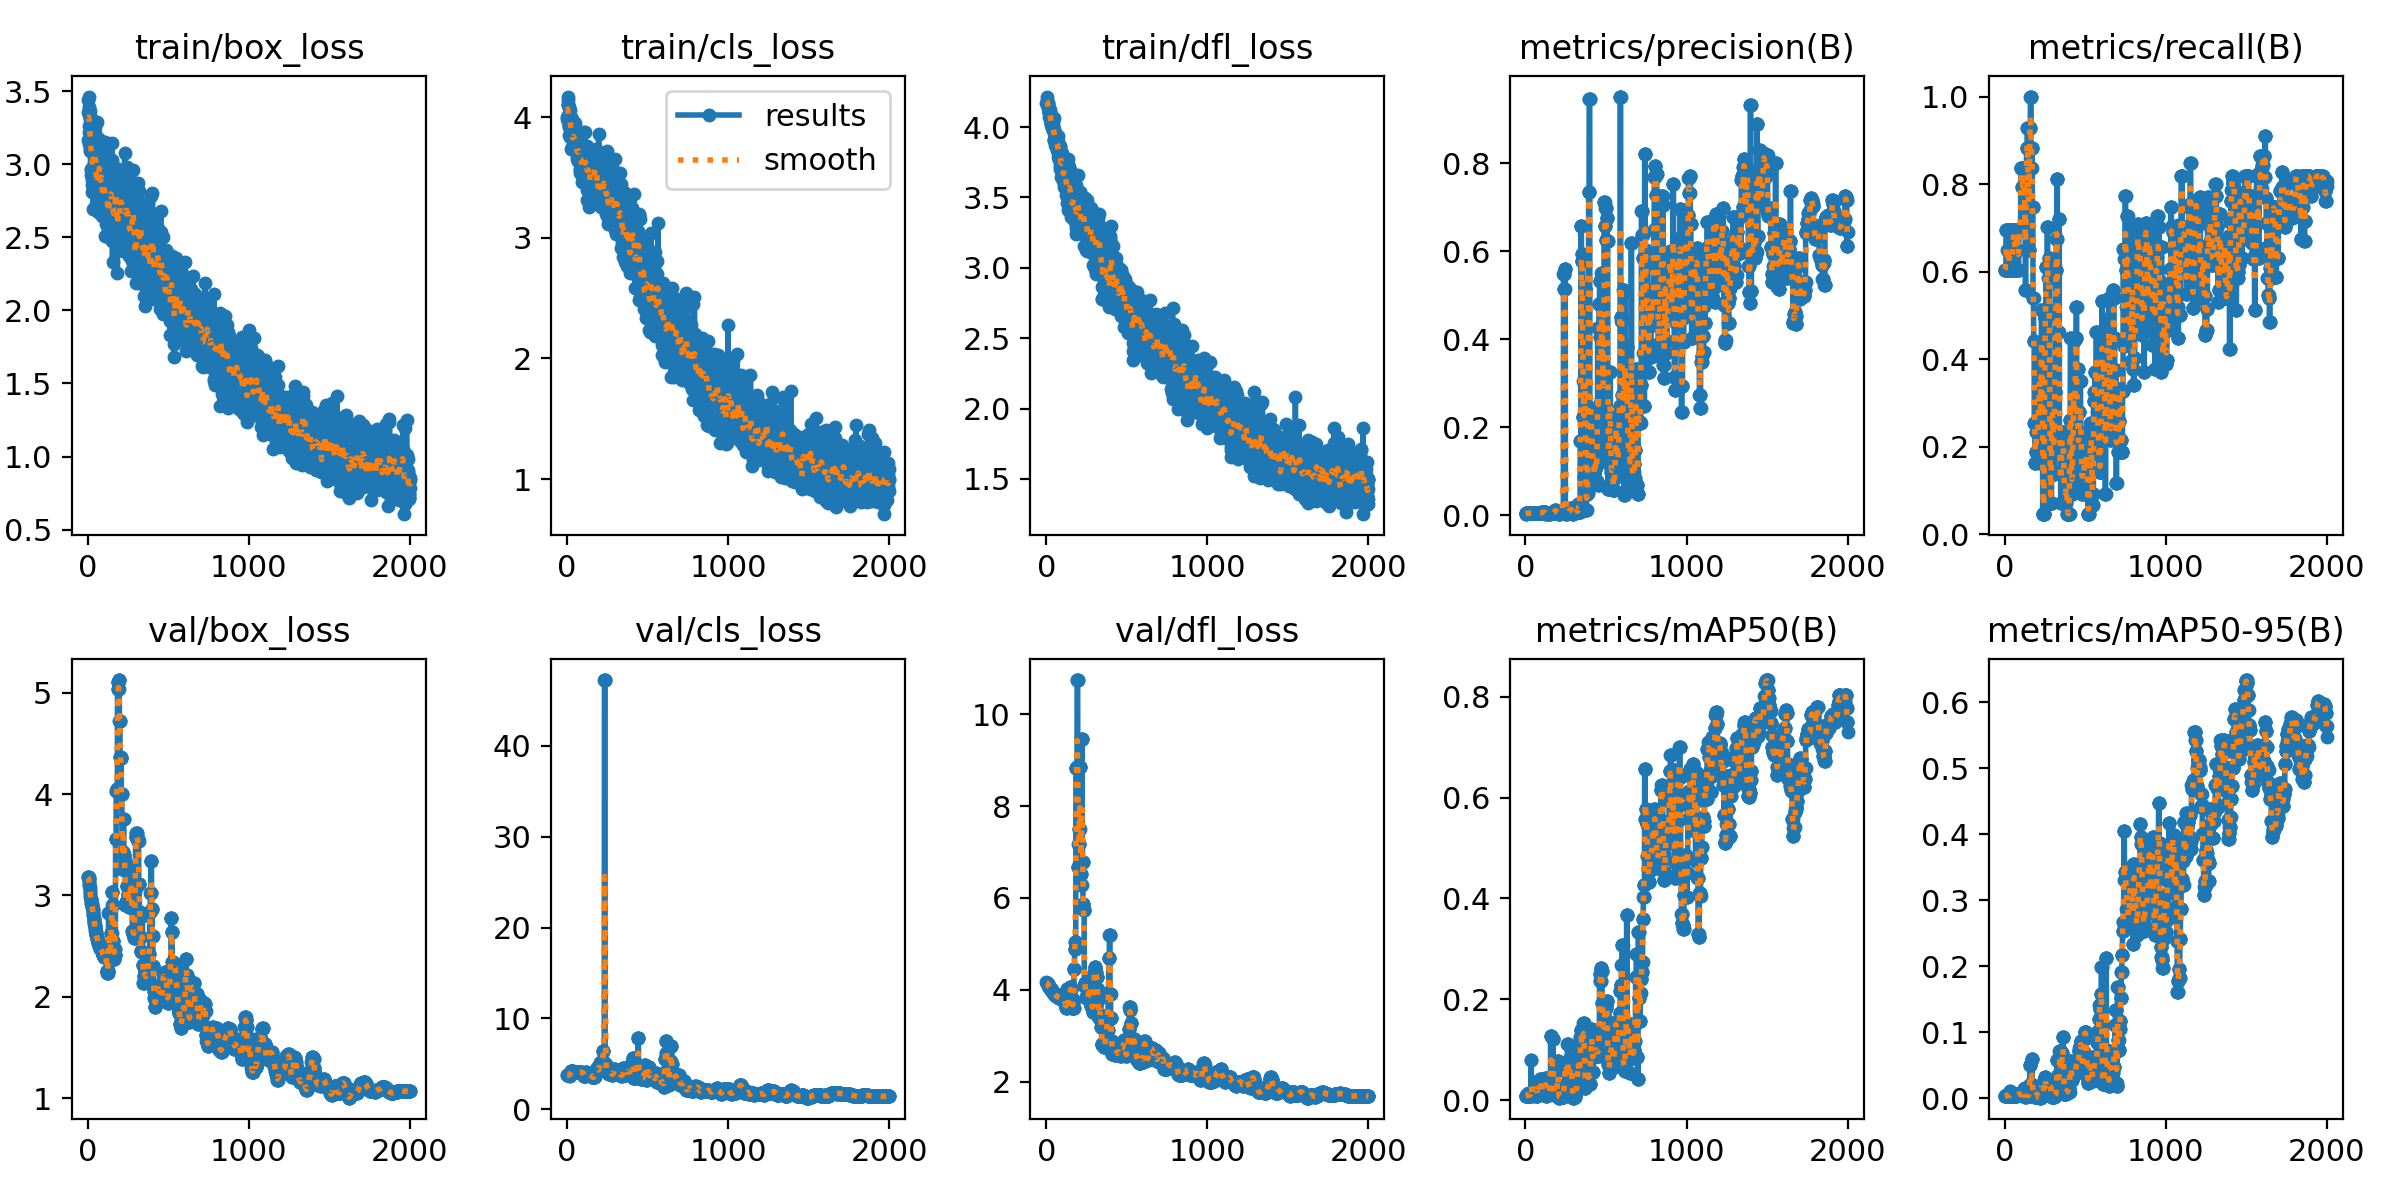

The data file committed next to this chart (first rows):
epoch, train/box_loss, train/cls_loss, train/dfl_loss, metrics/precision(B), metrics/recall(B), metrics/mAP50(B), metrics/mAP50-95(B), val/box_loss, val/cls_loss, val/dfl_loss, lr/pg0, lr/pg1, lr/pg2
1, 3.165, 3.987, 4.174, 0.00367, 0.6039, 0.00824, 0.00312, 3.182, 3.774, 4.159, 0.1, 0, 0
2, 3.441, 3.999, 4.217, 0.00461, 0.6039, 0.0088, 0.00293, 3.182, 3.774, 4.159, 0.0991, 0.0001, 0.0001
3, 3.356, 4.171, 4.17, 0.00407, 0.6039, 0.00758, 0.00285, 3.183, 3.774, 4.158, 0.0982, 0.0002, 0.0002
4, 3.347, 4.107, 4.18, 0.00364, 0.6039, 0.00877, 0.00353, 3.183, 3.774, 4.158, 0.0973, 0.0003, 0.0003
5, 3.393, 4.104, 4.169, 0.00461, 0.6039, 0.00877, 0.00352, 3.17, 3.77, 4.154, 0.0964, 0.0004, 0.0004
6, 3.135, 4.101, 4.179, 0.00449, 0.6039, 0.00767, 0.00294, 3.164, 3.771, 4.151, 0.0955, 0.0005, 0.0005
7, 3.462, 4.141, 4.181, 0.00461, 0.6039, 0.00824, 0.00398, 3.15, 3.77, 4.145, 0.0946, 0.0006, 0.0006
8, 3.334, 3.966, 4.172, 0.00465, 0.6039, 0.01291, 0.00426, 3.137, 3.763, 4.137, 0.0937, 0.0007, 0.0007
9, 3.22, 3.85, 4.174, 0.00503, 0.6948, 0.00987, 0.00421, 3.118, 3.755, 4.128, 0.0928, 0.0008, 0.0008
10, 3.263, 3.937, 4.139, 0.00507, 0.6948, 0.01032, 0.00421, 3.098, 3.752, 4.12, 0.0919, 0.0009, 0.0009
11, 3.365, 4.086, 4.158, 0.00512, 0.6948, 0.00928, 0.00307, 3.079, 3.745, 4.111, 0.091, 0.0009999, 0.0009999
12, 3.182, 3.996, 4.144, 0.00507, 0.6948, 0.01036, 0.00442, 3.058, 3.74, 4.101, 0.0901, 0.0011, 0.0011
13, 3.093, 3.918, 4.143, 0.00474, 0.6039, 0.00886, 0.00471, 3.04, 3.72, 4.093, 0.0892, 0.0012, 0.0012
14, 3.101, 4.033, 4.107, 0.00465, 0.6039, 0.01338, 0.00544, 3.021, 3.712, 4.085, 0.0883, 0.0013, 0.0013
15, 3.273, 3.927, 4.136, 0.00495, 0.6493, 0.01167, 0.00474, 3.009, 3.692, 4.077, 0.0874, 0.0014, 0.0014
16, 3.309, 4.01, 4.109, 0.00507, 0.6948, 0.01286, 0.00476, 2.986, 3.689, 4.067, 0.0865, 0.0015, 0.0015
17, 2.963, 4.001, 4.119, 0.00516, 0.6948, 0.00842, 0.00291, 2.967, 3.957, 4.059, 0.0856, 0.0016, 0.0016
18, 3.197, 4.062, 4.105, 0.00516, 0.6948, 0.00842, 0.00291, 2.967, 3.957, 4.059, 0.0847, 0.0017, 0.0017
19, 2.968, 3.907, 4.098, 0.00457, 0.6039, 0.01173, 0.00556, 2.953, 3.951, 4.051, 0.0838, 0.0018, 0.0018
20, 2.928, 4.021, 4.074, 0.00457, 0.6039, 0.01173, 0.00556, 2.953, 3.951, 4.051, 0.0829, 0.0019, 0.0019
21, 3.21, 3.833, 4.11, 0.00473, 0.6039, 0.00827, 0.00368, 2.93, 3.944, 4.042, 0.082, 0.001999, 0.001999
22, 3.314, 3.992, 4.096, 0.00473, 0.6039, 0.00827, 0.00368, 2.93, 3.944, 4.042, 0.0811, 0.002099, 0.002099
23, 2.894, 3.913, 4.122, 0.00484, 0.6039, 0.01125, 0.00543, 2.913, 3.936, 4.034, 0.0802, 0.002199, 0.002199
24, 3.167, 3.929, 4.08, 0.00484, 0.6039, 0.01125, 0.00543, 2.913, 3.936, 4.034, 0.0793, 0.002299, 0.002299
25, 3.121, 3.906, 4.068, 0.0047, 0.6039, 0.0108, 0.00412, 2.897, 4.202, 4.025, 0.0784, 0.002399, 0.002399
26, 2.808, 3.733, 4.095, 0.0047, 0.6039, 0.0108, 0.00412, 2.897, 4.202, 4.025, 0.0775, 0.002499, 0.002499
27, 2.945, 3.833, 4.074, 0.00516, 0.6948, 0.0094, 0.00369, 2.882, 4.195, 4.018, 0.0766, 0.002599, 0.002599
28, 2.858, 3.985, 4.028, 0.00516, 0.6948, 0.0094, 0.00369, 2.882, 4.195, 4.018, 0.0757, 0.002699, 0.002699
29, 3.13, 3.962, 4.031, 0.00484, 0.6039, 0.00807, 0.00358, 2.866, 4.183, 4.01, 0.0748, 0.002799, 0.002799
30, 2.981, 3.846, 4.039, 0.00484, 0.6039, 0.00807, 0.00358, 2.866, 4.183, 4.01, 0.0739, 0.002899, 0.002899
31, 3.198, 3.841, 4.029, 0.00495, 0.6039, 0.00977, 0.00408, 2.839, 4.158, 3.998, 0.073, 0.002998, 0.002998
32, 3.179, 3.752, 4.014, 0.00495, 0.6039, 0.00977, 0.00408, 2.839, 4.158, 3.998, 0.0721, 0.003098, 0.003098
33, 3.086, 3.825, 4.012, 0.00536, 0.6948, 0.01034, 0.00379, 2.808, 4.148, 3.987, 0.0712, 0.003198, 0.003198
34, 2.693, 3.763, 4.027, 0.00536, 0.6948, 0.01034, 0.00379, 2.808, 4.148, 3.987, 0.0703, 0.003298, 0.003298
35, 3.085, 3.88, 4.026, 0.00495, 0.6039, 0.08024, 0.01099, 2.782, 4.138, 3.977, 0.0694, 0.003398, 0.003398
36, 3.067, 3.823, 4.022, 0.00495, 0.6039, 0.08024, 0.01099, 2.782, 4.138, 3.977, 0.0685, 0.003497, 0.003497
37, 2.946, 3.876, 4.025, 0.00536, 0.6948, 0.01158, 0.00378, 2.759, 4.125, 3.968, 0.0676, 0.003597, 0.003597
38, 3.102, 3.833, 3.991, 0.00536, 0.6948, 0.01158, 0.00378, 2.759, 4.125, 3.968, 0.0667, 0.003697, 0.003697
39, 3.068, 3.824, 4.043, 0.00481, 0.6039, 0.00845, 0.00352, 2.743, 4.105, 3.959, 0.0658, 0.003797, 0.003797
40, 2.989, 3.82, 3.997, 0.00481, 0.6039, 0.00845, 0.00352, 2.743, 4.105, 3.959, 0.0649, 0.003896, 0.003896
41, 2.998, 3.949, 4.019, 0.0048, 0.6039, 0.0118, 0.00393, 2.718, 4.098, 3.951, 0.064, 0.003996, 0.003996
42, 2.948, 3.814, 3.977, 0.0048, 0.6039, 0.0118, 0.00393, 2.718, 4.098, 3.951, 0.0631, 0.004096, 0.004096
43, 3.02, 3.736, 3.991, 0.00521, 0.6948, 0.0092, 0.0035, 2.698, 4.092, 3.941, 0.0622, 0.004195, 0.004195
44, 3.213, 3.89, 3.977, 0.00521, 0.6948, 0.0092, 0.0035, 2.698, 4.092, 3.941, 0.0613, 0.004295, 0.004295
45, 2.877, 3.763, 3.982, 0.00479, 0.6039, 0.01523, 0.00576, 2.675, 4.083, 3.933, 0.06039, 0.004395, 0.004395
46, 3.285, 3.795, 3.985, 0.00479, 0.6039, 0.01523, 0.00576, 2.675, 4.083, 3.933, 0.05949, 0.004494, 0.004494
47, 3.257, 3.949, 4.066, 0.00489, 0.6039, 0.00928, 0.00324, 2.651, 4.078, 3.924, 0.05859, 0.004594, 0.004594
48, 2.886, 3.757, 3.911, 0.00489, 0.6039, 0.00928, 0.00324, 2.651, 4.078, 3.924, 0.05769, 0.004694, 0.004694
49, 2.934, 3.756, 3.907, 0.00518, 0.6948, 0.01191, 0.00545, 2.633, 4.072, 3.916, 0.05679, 0.004793, 0.004793
50, 2.908, 3.81, 3.91, 0.00518, 0.6948, 0.01191, 0.00545, 2.633, 4.072, 3.916, 0.05589, 0.004893, 0.004893
51, 3.055, 3.885, 3.958, 0.0051, 0.6493, 0.0116, 0.00399, 2.614, 4.07, 3.906, 0.05499, 0.004992, 0.004992
52, 2.921, 3.786, 3.935, 0.0051, 0.6493, 0.0116, 0.00399, 2.614, 4.07, 3.906, 0.05409, 0.005092, 0.005092
53, 2.725, 3.769, 3.899, 0.0051, 0.6493, 0.0116, 0.00399, 2.614, 4.07, 3.906, 0.05319, 0.005191, 0.005191
54, 2.748, 3.804, 3.924, 0.00521, 0.6948, 0.01083, 0.00408, 2.594, 4.064, 3.894, 0.05229, 0.005291, 0.005291
55, 2.72, 3.789, 3.87, 0.00521, 0.6948, 0.01083, 0.00408, 2.594, 4.064, 3.894, 0.05139, 0.00539, 0.00539
56, 3.285, 3.776, 3.953, 0.00521, 0.6948, 0.01083, 0.00408, 2.594, 4.064, 3.894, 0.05049, 0.00549, 0.00549
57, 2.822, 3.759, 3.955, 0.00531, 0.6948, 0.01023, 0.0041, 2.574, 4.122, 3.882, 0.04959, 0.005589, 0.005589
58, 2.862, 3.818, 3.903, 0.00531, 0.6948, 0.01023, 0.0041, 2.574, 4.122, 3.882, 0.04869, 0.005689, 0.005689
59, 2.907, 3.748, 3.91, 0.00531, 0.6948, 0.01023, 0.0041, 2.574, 4.122, 3.882, 0.04779, 0.005788, 0.005788
60, 3.087, 3.822, 3.875, 0.00526, 0.6948, 0.01973, 0.00597, 2.553, 4.12, 3.873, 0.04689, 0.005888, 0.005888
... 1,940 more rows
